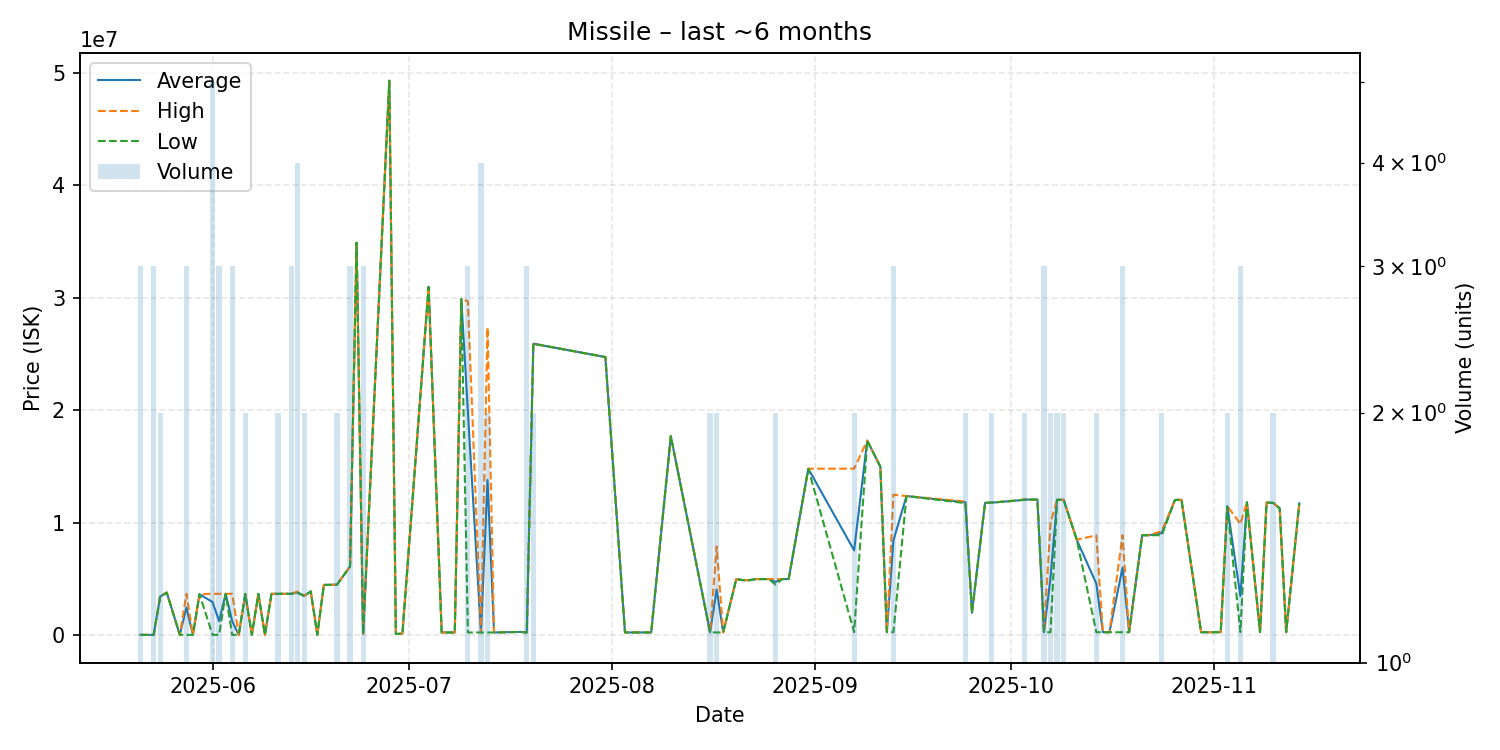

The file beside this chart, header and first rows:
date, average, highest, lowest, order_count, volume
2025-05-21, 37267, 37275, 37250, 3, 3
2025-05-23, 37267, 37275, 37250, 3, 3
2025-05-24, 3450000, 3500000, 3400000, 2, 2
2025-05-25, 3800000, 3800000, 3800000, 1, 1
2025-05-27, 37300, 37300, 37300, 1, 1
2025-05-28, 2471427, 3688500, 37280, 3, 3
2025-05-29, 37280, 37280, 37280, 1, 1
2025-05-30, 3650000, 3650000, 3650000, 1, 1
2025-06-01, 2958456, 3689000, 37280, 4, 5
2025-06-02, 1255133, 3688000, 38700, 2, 3
2025-06-03, 3688000, 3688000, 3688000, 1, 1
2025-06-04, 1255567, 3688000, 39350, 3, 3
2025-06-05, 37250, 37250, 37250, 1, 1
2025-06-06, 3680000, 3680000, 3680000, 2, 2
2025-06-07, 37250, 37250, 37250, 1, 1
2025-06-08, 3680000, 3680000, 3680000, 1, 1
2025-06-09, 37250, 37250, 37250, 1, 1
2025-06-10, 3688000, 3688000, 3688000, 1, 1
2025-06-11, 3688000, 3688000, 3688000, 2, 2
2025-06-13, 3689000, 3689500, 3688500, 3, 3
2025-06-14, 3821250, 3892500, 3750000, 4, 4
2025-06-15, 3500000, 3500000, 3500000, 2, 2
2025-06-16, 3899000, 3899000, 3899000, 1, 1
2025-06-17, 37250, 37250, 37250, 1, 1
2025-06-18, 4483000, 4483000, 4483000, 1, 1
2025-06-19, 4484000, 4484000, 4484000, 1, 1
2025-06-20, 4500000, 4500000, 4500000, 2, 2
2025-06-22, 6115667, 6118500, 6110000, 3, 3
2025-06-23, 34900000, 34900000, 34900000, 1, 1
2025-06-24, 110000, 110000, 110000, 2, 3
2025-06-28, 49310000, 49310000, 49310000, 1, 1
2025-06-29, 110000, 110000, 110000, 1, 1
2025-06-30, 150000, 150000, 150000, 1, 1
2025-07-04, 30980000, 30980000, 30980000, 1, 1
2025-07-06, 250100, 250100, 250100, 1, 1
2025-07-07, 250100, 250100, 250100, 1, 1
2025-07-08, 250200, 250200, 250200, 1, 1
2025-07-09, 29900000, 29900000, 29900000, 1, 1
2025-07-10, 19880067, 29695000, 250200, 3, 3
2025-07-12, 251000, 251000, 251000, 2, 4
2025-07-13, 13805550, 27360000, 251100, 2, 2
2025-07-14, 251100, 251100, 251100, 1, 1
2025-07-18, 300000, 300000, 300000, 1, 1
2025-07-19, 251700, 252000, 251100, 2, 3
2025-07-20, 25925000, 25930000, 25920000, 2, 2
2025-07-31, 24740000, 24740000, 24740000, 1, 1
2025-08-03, 253100, 253100, 253100, 1, 1
2025-08-07, 253300, 253300, 253300, 1, 1
2025-08-10, 17710000, 17710000, 17710000, 1, 1
2025-08-16, 253600, 253600, 253600, 1, 2
2025-08-17, 4072800, 7892000, 253600, 2, 2
2025-08-18, 253600, 253600, 253600, 1, 1
2025-08-20, 4997000, 4997000, 4997000, 1, 1
2025-08-21, 4900000, 4900000, 4900000, 1, 1
2025-08-22, 4900000, 4900000, 4900000, 1, 1
2025-08-23, 4996000, 4996000, 4996000, 1, 1
2025-08-25, 4997000, 4997000, 4997000, 1, 1
2025-08-26, 4748500, 4997000, 4500000, 2, 2
2025-08-27, 4997000, 4997000, 4997000, 1, 1
2025-08-28, 5000000, 5000000, 5000000, 1, 1
... 42 more rows
